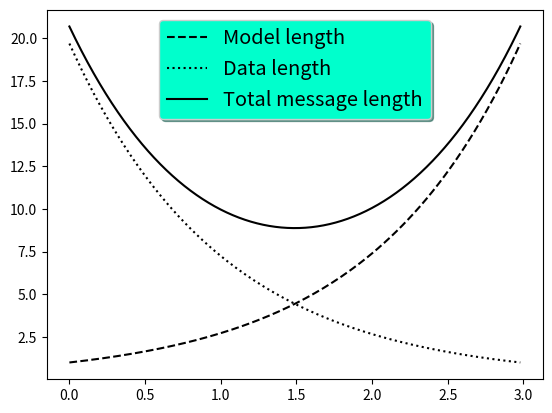

Reproduce this figure in Python.
"""
===============================
Legend using pre-defined labels
===============================

Notice how the legend labels are defined with the plots!
"""


import numpy as np
import matplotlib.pyplot as plt

# Make some fake data.
a = b = np.arange(0, 3, .02)
c = np.exp(a)
d = c[::-1]

# Create plots with pre-defined labels.
fig, ax = plt.subplots()
ax.plot(a, c, 'k--', label='Model length')
ax.plot(a, d, 'k:', label='Data length')
ax.plot(a, c + d, 'k', label='Total message length')

legend = ax.legend(loc='upper center', shadow=True, fontsize='x-large')

# Put a nicer background color on the legend.
legend.get_frame().set_facecolor('#00FFCC')

plt.show()
